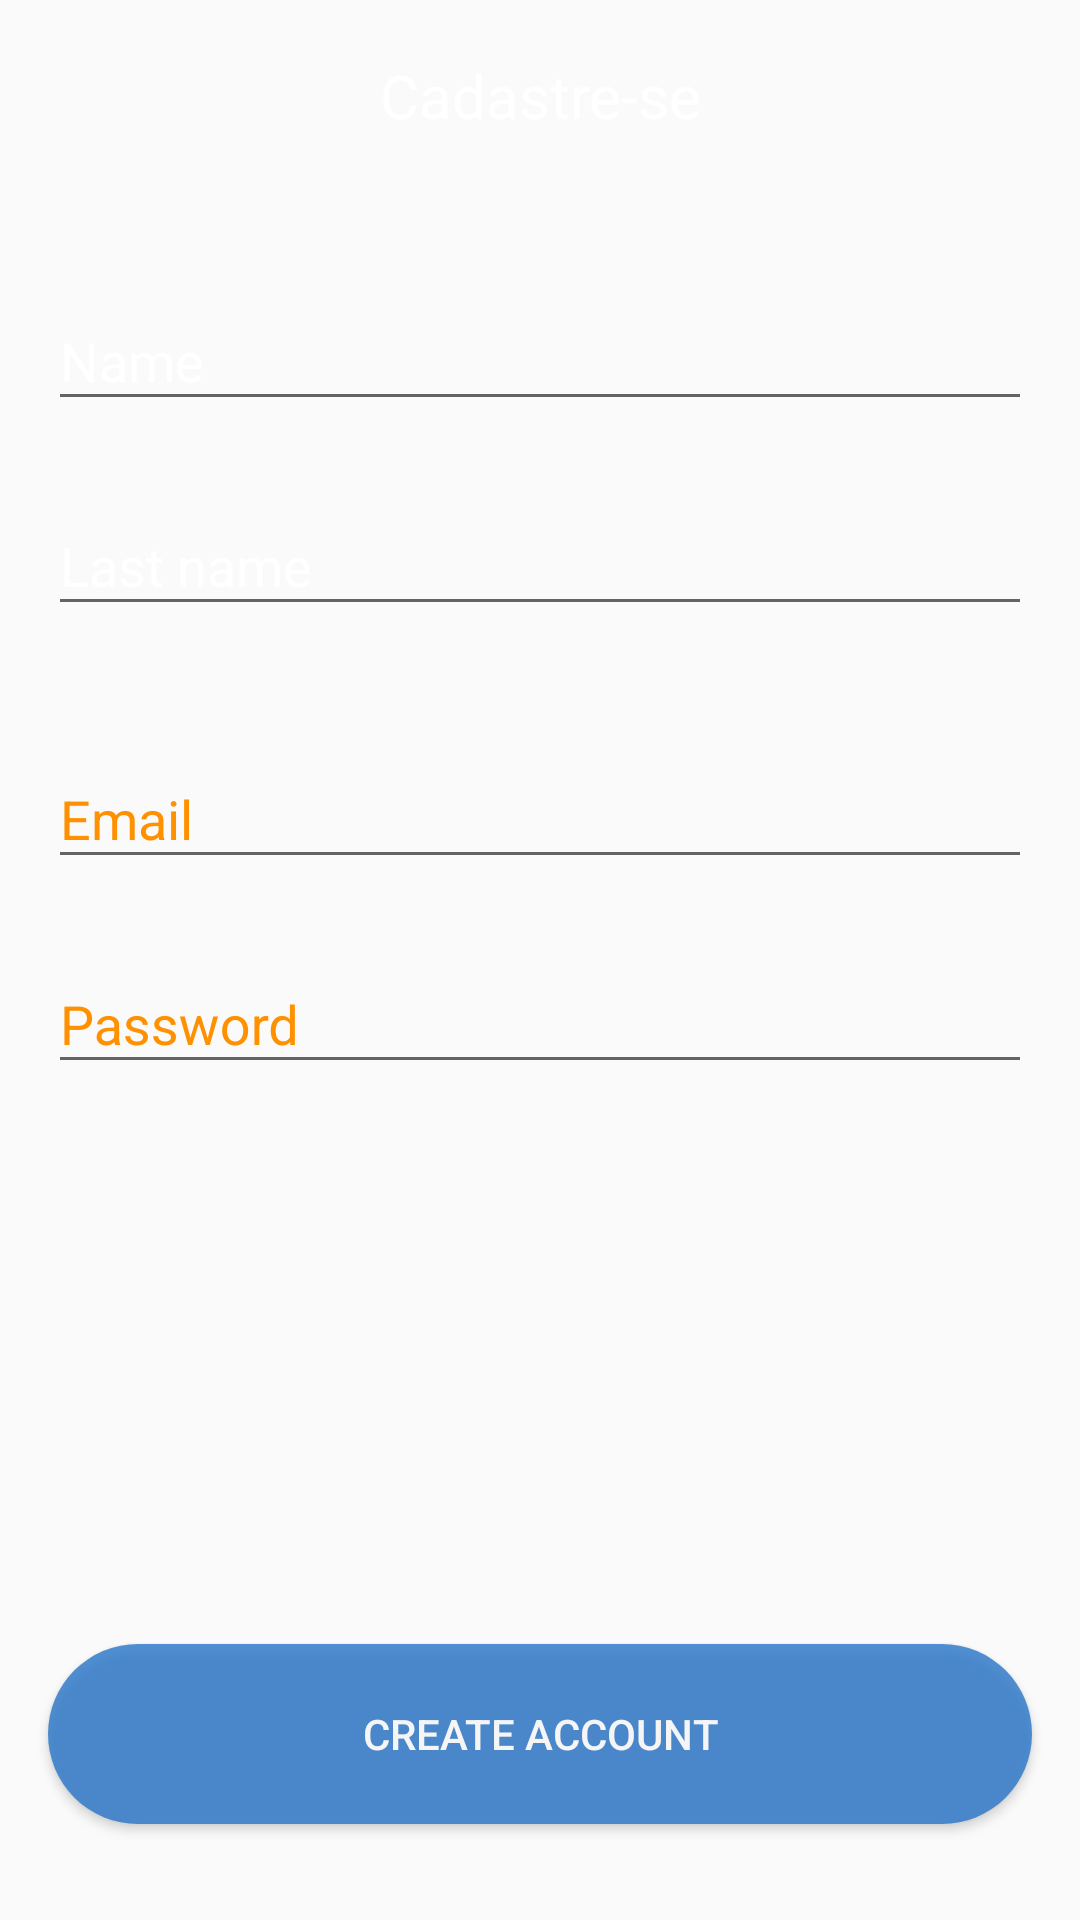

Write the Android layout XML for this screen, with the resource values it uses.
<!-- AndroidManifest.xml: application theme AppTheme -->
<!-- res/layout/activity_register.xml -->
<?xml version="1.0" encoding="utf-8"?>
<androidx.constraintlayout.widget.ConstraintLayout xmlns:android="http://schemas.android.com/apk/res/android"
    xmlns:app="http://schemas.android.com/apk/res-auto"
    xmlns:tools="http://schemas.android.com/tools"
    android:layout_width="match_parent"
    android:layout_height="match_parent"
    android:background="@drawable/wallpaper_login"
    tools:context=".ActivityRegister">

    <androidx.constraintlayout.widget.Guideline
        android:id="@+id/glMarginStart"
        android:layout_width="wrap_content"
        android:layout_height="wrap_content"
        android:orientation="vertical"
        app:layout_constraintGuide_begin="@dimen/margin_16" />

    <androidx.constraintlayout.widget.Guideline
        android:id="@+id/glMarginEnd"
        android:layout_width="wrap_content"
        android:layout_height="wrap_content"
        android:orientation="vertical"
        app:layout_constraintGuide_end="@dimen/margin_16" />

    <ImageButton
        android:id="@+id/ibRegisterBack"
        android:layout_width="@dimen/width_48"
        android:layout_height="@dimen/height_48"
        android:layout_marginTop="@dimen/margin_8"
        android:layout_marginBottom="@dimen/margin_4"
        android:background="@color/transparent"
        android:contentDescription="@string/back"
        android:padding="@dimen/padding_8"
        android:scaleType="fitCenter"
        android:src="@drawable/ic_arrow_24dp"
        app:layout_constraintStart_toStartOf="@+id/glMarginStart"
        app:layout_constraintTop_toTopOf="parent" />

    <TextView
        android:id="@+id/tvRegisterToolbar"
        android:layout_width="0dp"
        android:layout_height="0dp"
        android:layout_marginEnd="@dimen/margin_48"
        android:background="@color/transparent"
        android:gravity="center"
        android:padding="@dimen/padding_4"
        android:text="@string/register"
        android:textAlignment="center"
        android:textSize="@dimen/font_20"
        app:layout_constraintBottom_toBottomOf="@+id/ibRegisterBack"
        app:layout_constraintEnd_toStartOf="@+id/glMarginEnd"
        app:layout_constraintStart_toEndOf="@id/ibRegisterBack"
        app:layout_constraintTop_toTopOf="@+id/ibRegisterBack" />

    <com.google.android.material.textfield.TextInputLayout
        android:id="@+id/tilRegisterUserName"
        style="@style/Widget.Design.TextInputLayout"
        android:layout_width="match_parent"
        android:layout_height="0dp"
        android:layout_marginStart="@dimen/margin_16"
        android:layout_marginTop="@dimen/margin_32"
        android:layout_marginEnd="@dimen/margin_16"
        android:hint="@string/name"
        android:textColorHint="@color/white"
        app:hintTextColor="@color/white"
        app:layout_constraintEnd_toEndOf="parent"
        app:layout_constraintStart_toStartOf="parent"
        app:layout_constraintTop_toBottomOf="@id/ibRegisterBack">

        <com.google.android.material.textfield.TextInputEditText
            android:id="@+id/etRegisterUserName"
            style="@style/Widget.AppCompat.EditText"
            android:layout_width="match_parent"
            android:layout_height="wrap_content"
            android:imeOptions="actionNext"
            android:inputType="textCapWords"
            android:maxLines="1"
            android:selectAllOnFocus="true"
            android:singleLine="true"
            android:textColor="@color/white" />
    </com.google.android.material.textfield.TextInputLayout>

    <com.google.android.material.textfield.TextInputLayout
        android:id="@+id/tilRegisterUserLastName"
        style="@style/Widget.Design.TextInputLayout"
        android:layout_width="match_parent"
        android:layout_height="wrap_content"
        android:layout_marginStart="@dimen/margin_16"
        android:layout_marginTop="@dimen/margin_16"
        android:layout_marginEnd="@dimen/margin_16"
        android:layout_marginBottom="@dimen/margin_24"
        android:hint="@string/last_name"
        android:textColorHint="@color/white"
        app:boxStrokeColor="@color/white"
        app:hintTextColor="@color/white"
        app:layout_constraintEnd_toEndOf="parent"
        app:layout_constraintStart_toStartOf="parent"
        app:layout_constraintTop_toBottomOf="@id/tilRegisterUserName">

        <com.google.android.material.textfield.TextInputEditText
            android:id="@+id/etRegisterUserLastName"
            style="@style/Widget.AppCompat.EditText"
            android:layout_width="match_parent"
            android:layout_height="wrap_content"
            android:imeOptions="actionNext"
            android:inputType="textCapWords"
            android:selectAllOnFocus="true"
            android:singleLine="true"
            android:textColor="@color/white" />
    </com.google.android.material.textfield.TextInputLayout>

    <com.google.android.material.textfield.TextInputLayout
        android:id="@+id/tilRegisterUserEmail"
        style="@style/Widget.Design.TextInputLayout"
        android:layout_width="match_parent"
        android:layout_height="0dp"
        android:layout_marginStart="@dimen/margin_16"
        android:layout_marginTop="@dimen/margin_32"
        android:layout_marginEnd="@dimen/margin_16"
        android:layout_marginBottom="@dimen/margin_8"
        android:hint="@string/email"
        android:textColorHint="@color/orange_A400"
        app:hintTextColor="@color/orange_A400"
        app:layout_constraintEnd_toEndOf="parent"
        app:layout_constraintStart_toStartOf="parent"
        app:layout_constraintTop_toBottomOf="@id/tilRegisterUserLastName">

        <com.google.android.material.textfield.TextInputEditText
            android:id="@+id/etRegisterUserEmail"
            style="@style/Widget.AppCompat.EditText"
            android:layout_width="match_parent"
            android:layout_height="wrap_content"
            android:imeOptions="actionNext"
            android:inputType="textEmailAddress"
            android:maxLines="1"
            android:selectAllOnFocus="true"
            android:singleLine="true"
            android:textColor="@color/white" />
    </com.google.android.material.textfield.TextInputLayout>

    <com.google.android.material.textfield.TextInputLayout
        android:id="@+id/tilRegisterUserPassword"
        style="@style/Widget.Design.TextInputLayout"
        android:layout_width="match_parent"
        android:layout_height="wrap_content"
        android:layout_marginStart="@dimen/margin_16"
        android:layout_marginTop="@dimen/margin_16"
        android:layout_marginEnd="@dimen/margin_16"
        android:layout_marginBottom="@dimen/margin_24"
        android:hint="@string/password"
        android:textColorHint="@color/orange_A400"
        app:hintTextColor="@color/orange_A400"
        app:layout_constraintEnd_toEndOf="parent"
        app:layout_constraintStart_toStartOf="parent"
        app:layout_constraintTop_toBottomOf="@id/tilRegisterUserEmail">

        <com.google.android.material.textfield.TextInputEditText
            android:id="@+id/etRegisterUserPassword"
            style="@style/Widget.AppCompat.EditText"
            android:layout_width="match_parent"
            android:layout_height="wrap_content"
            android:imeOptions="actionDone"
            android:inputType="textPassword"
            android:selectAllOnFocus="true"
            android:singleLine="true"
            android:textColor="@color/white" />
    </com.google.android.material.textfield.TextInputLayout>

    <Button
        android:id="@+id/btCreateAccount"
        android:layout_width="0dp"
        android:layout_height="wrap_content"
        android:layout_marginBottom="@dimen/margin_32"
        android:alpha="0.8"
        android:background="@drawable/shape_normal_button"
        android:text="@string/create_account"
        app:layout_constraintBottom_toBottomOf="parent"
        app:layout_constraintEnd_toStartOf="@+id/glMarginEnd"
        app:layout_constraintStart_toEndOf="@+id/glMarginStart"
        app:layout_constraintTop_toBottomOf="@+id/tilRegisterUserPassword"
        app:layout_constraintVertical_bias="1" />

</androidx.constraintlayout.widget.ConstraintLayout>
<!-- resources referenced by this layout -->
<resources>
  <color name="orange_A400">#FF9100</color>
  <color name="transparent">#00000000</color>
  <color name="white">#FFFFFF</color>
  <dimen name="font_20">20sp</dimen>
  <dimen name="height_48">48dp</dimen>
  <dimen name="margin_16">16dp</dimen>
  <dimen name="margin_24">24dp</dimen>
  <dimen name="margin_32">32dp</dimen>
  <dimen name="margin_4">4dp</dimen>
  <dimen name="margin_48">48dp</dimen>
  <dimen name="margin_8">8dp</dimen>
  <dimen name="padding_4">4dp</dimen>
  <dimen name="padding_8">8dp</dimen>
  <dimen name="width_48">48dp</dimen>
  <!-- drawable shape_normal_button (drawable) -->
  <?xml version="1.0" encoding="utf-8"?>
  <shape xmlns:android="http://schemas.android.com/apk/res/android" android:shape="rectangle" >
      <corners
          android:radius="100dp"
          />
      <solid
          android:color="#2876CA"
          />
      <padding
          android:left="0dp"
          android:top="0dp"
          android:right="0dp"
          android:bottom="0dp"
          />
      <size
          android:width="270dp"
          android:height="60dp"
          />
  </shape>
  <string name="back">voltar</string>
  <string name="create_account">Create Account</string>
  <string name="email">Email</string>
  <string name="last_name">Last name</string>
  <string name="name">Name</string>
  <string name="password">Password</string>
  <string name="register">Cadastre-se</string>
  <style name="AppTheme" parent="Theme.MaterialComponents.DayNight.NoActionBar.Bridge">
          
          <item name="colorPrimary">@color/colorPrimary</item>
          <item name="colorPrimaryDark">@color/colorPrimaryDark</item>
          <item name="colorAccent">@color/colorAccent</item>
          <item name="android:textColor">@android:color/white</item>
  
          
          <item name="android:windowContentTransitions">true</item>
          <item name="android:windowAnimationStyle">@style/Animation.WindowTransition.LeftToRight
          </item>
      </style>
  <color name="colorPrimary">#6200EE</color>
  <color name="colorPrimaryDark">#3700B3</color>
  <color name="colorAccent">#03DAC5</color>
  <style name="Animation.WindowTransition.LeftToRight" parent="android:style/Animation.Activity">
          <item name="android:activityOpenEnterAnimation">@anim/slide_in_right</item>
          <item name="android:activityOpenExitAnimation">@anim/slide_out_left</item>
          <item name="android:activityCloseEnterAnimation">@anim/slide_in_left</item>
          <item name="android:activityCloseExitAnimation">@anim/slide_out_right</item>
      </style>
</resources>
